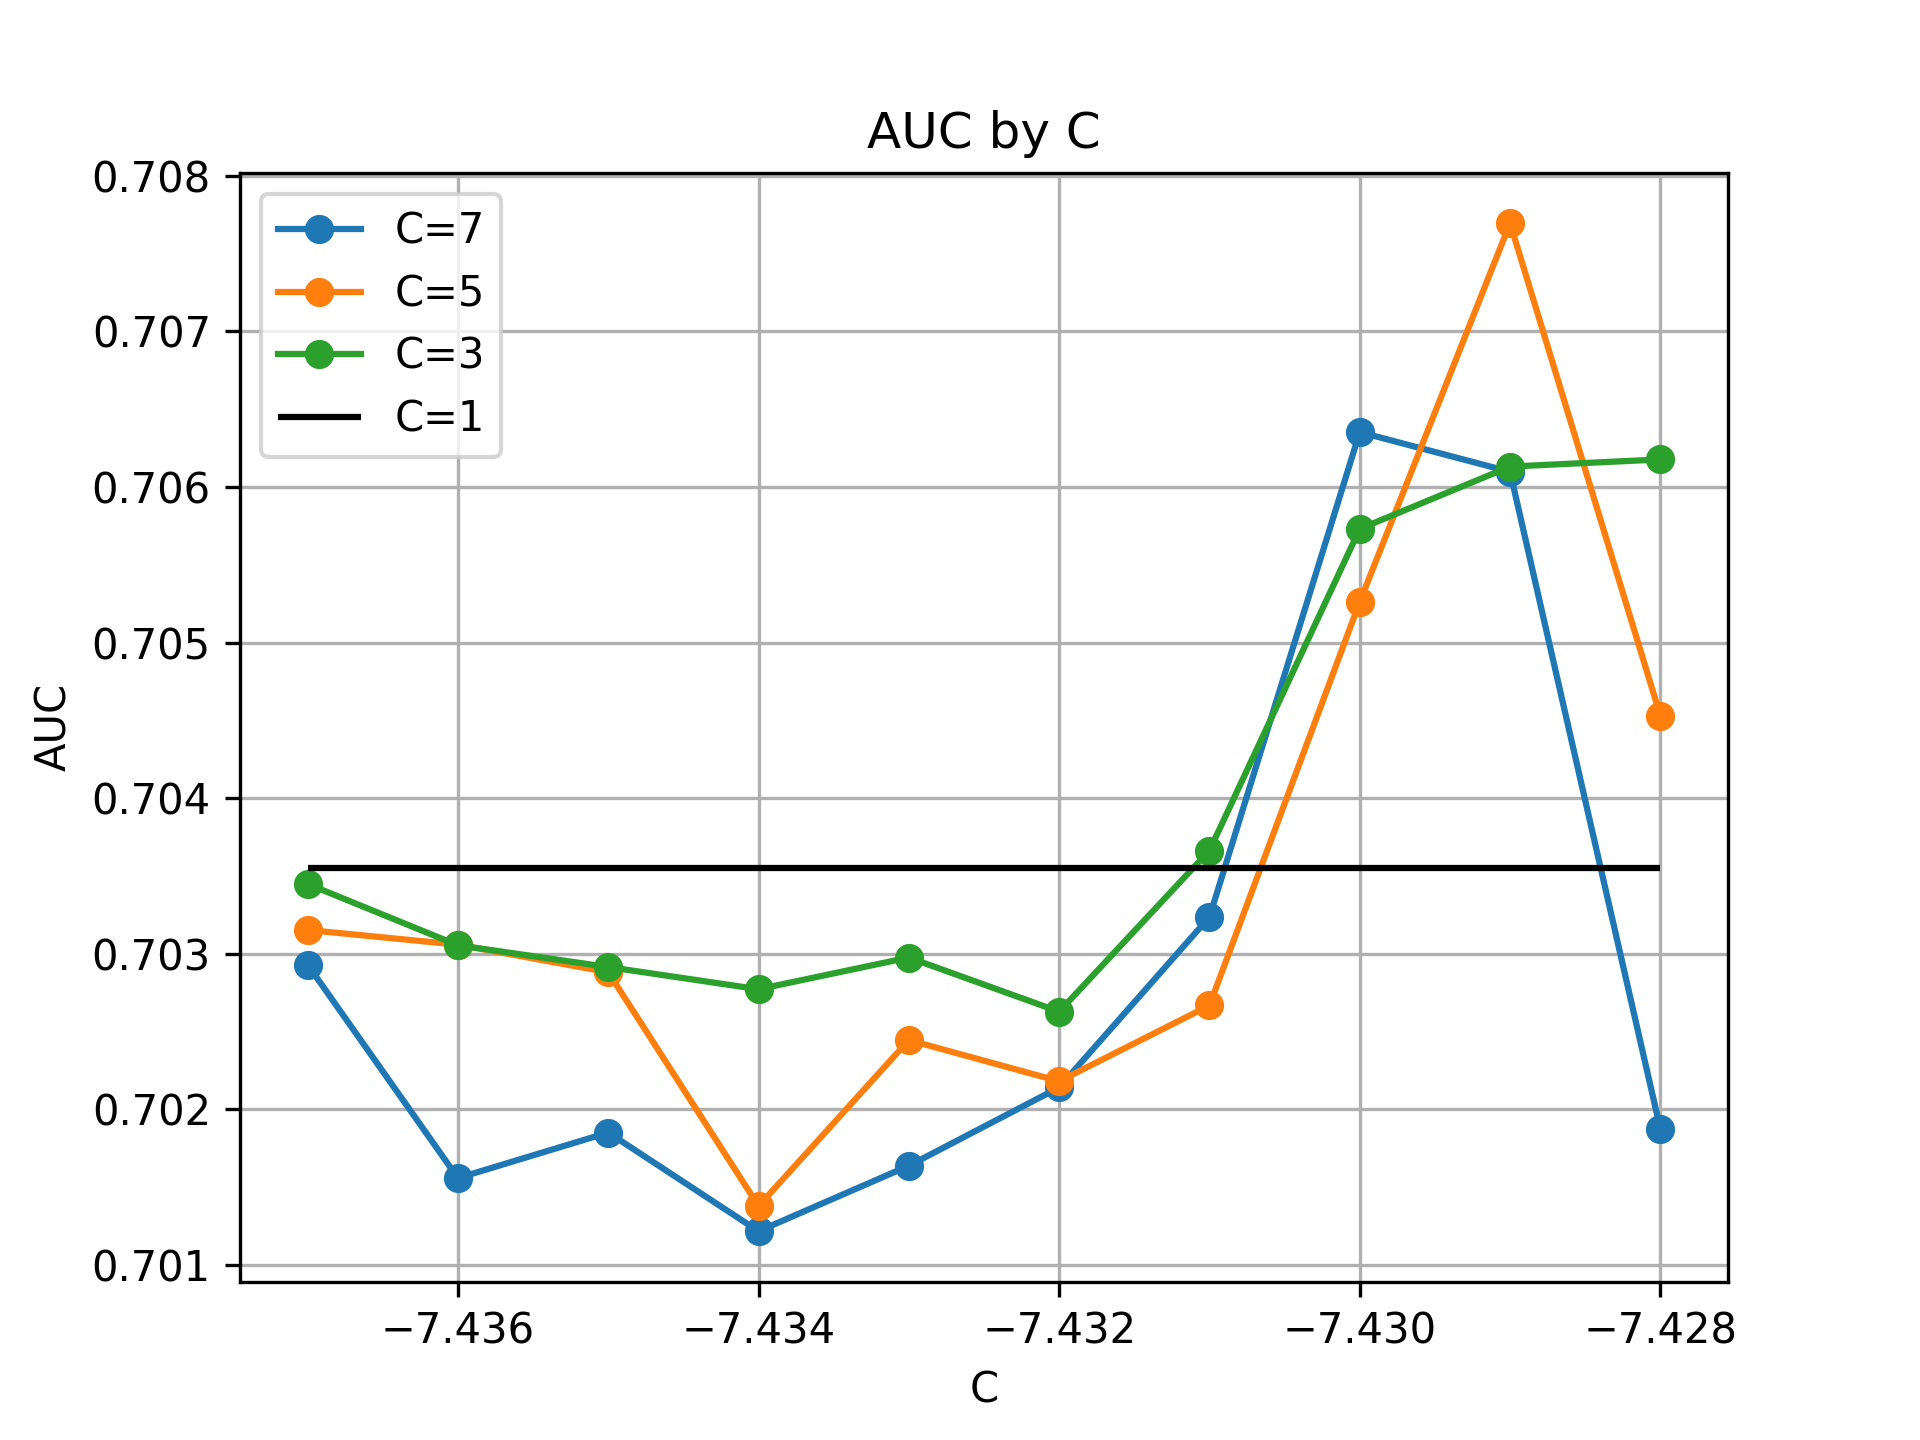

Data behind this chart, as committed beside it:
-7.428, -7.429, -7.430000000000001, -7.431000000000001, -7.432000000000001, -7.433000000000002, -7.434000000000002, -7.435000000000002, -7.436000000000003, -7.437000000000003
0.7019, 0.7061, 0.7064, 0.7032, 0.7021, 0.7016, 0.7012, 0.7019, 0.7016, 0.7029
0.7045, 0.7077, 0.7053, 0.7027, 0.7022, 0.7024, 0.7014, 0.7029, 0.7031, 0.7032
0.7062, 0.7061, 0.7057, 0.7037, 0.7026, 0.703, 0.7028, 0.7029, 0.7031, 0.7034
